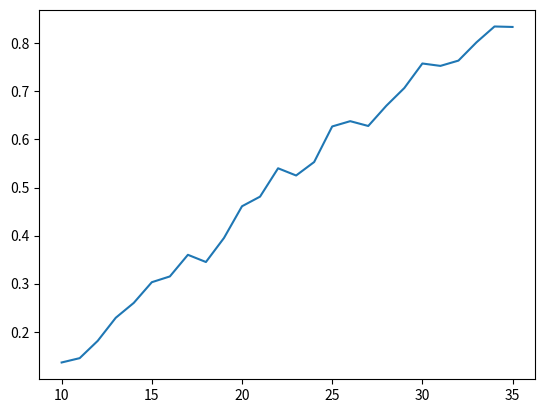

Reproduce this figure in Python.
from random import randint as rand
import matplotlib.pyplot as pypl

def generate_birthdays(people: int=1) -> list:
    listOfBirthdays: list = []
    
    for i in range(0, people+1):
        month: int = rand(1, 12)
        day: int
        birthday: list = []
        
        match month:
            case 1 | 3 | 5 | 7 | 8 | 10 | 12: # January, March, May, July, August, October, December
                day = rand(1, 31)
            case 2: # February
                day = rand(1, 28)
            case 4 | 6 | 9 | 11: # April, June, September, November
                day = rand(1, 30)
        
        birthday.append(month)
        birthday.append(day)
        
        listOfBirthdays.append(birthday)
    
    return listOfBirthdays
    
def duplicate_birthday_checker(listOfBirthdays: list=[]) -> int:
    tempMonth: int
    tempDay: int
    duplicateCount: int = 0
    
    for i in range(0, len(listOfBirthdays)):
        tempMonth = listOfBirthdays[i][0]
        tempDay = listOfBirthdays[i][1]
        
        for i in range(i+1, (len(listOfBirthdays))):
            if (listOfBirthdays[i][0] == tempMonth) and (listOfBirthdays[i][1] == tempDay):
                duplicateCount+=1
    
    return duplicateCount
            
def run(people: int=2, trials: int=1) -> float:
    matches: int = 0

    for i in range(trials):
        birthdays = generate_birthdays(people)

        if (duplicate_birthday_checker(birthdays) != 0):
            matches += 1

    return matches / trials

def create_y_points(results: float=1, points: list=[]) -> list:
    points.append(results)

    return points

def generate_graph(x_points: list=[], y_points: list=[]) -> None:
    pypl.plot(x_points, y_points)

    return pypl.show()

def main() -> None:
    groups_of_people: list = [10, 11, 12, 13, 14, 15, 16, 17, 18, 19, 20, 21, 22, 23, 24, 25, 26, 27, 28, 29, 30, 31, 32, 33, 34, 35]
    results: list = []

    for i in groups_of_people:
        simulationResults: float = run(i, 1000)
        create_y_points(simulationResults, results)
        print(f"Results for group of {groups_of_people[i-10]}: {simulationResults}")

    generate_graph(groups_of_people, results)

    return

main()
